Image classification data set "final_dataset" (JeankBraham/proyecto_platanal on GitHub). Class labels (3): black sigatoka, healthy leaves, sigatoka.

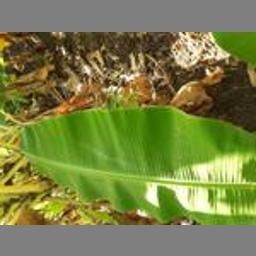
Label: healthy leaves

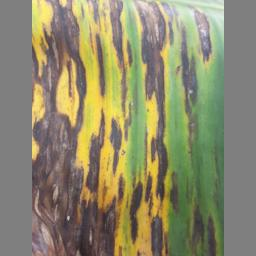
Label: black sigatoka

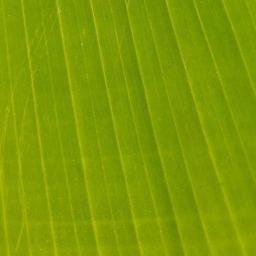
Label: healthy leaves

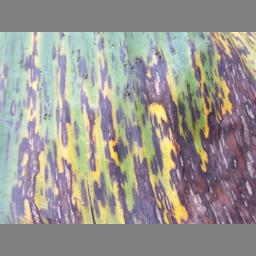
Label: black sigatoka

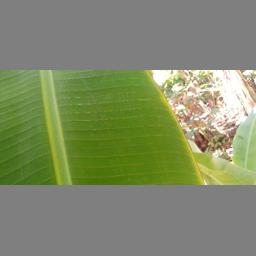
Label: healthy leaves

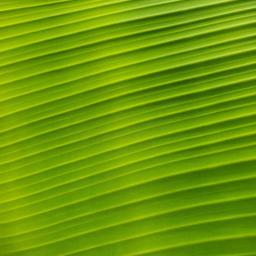
Label: healthy leaves
